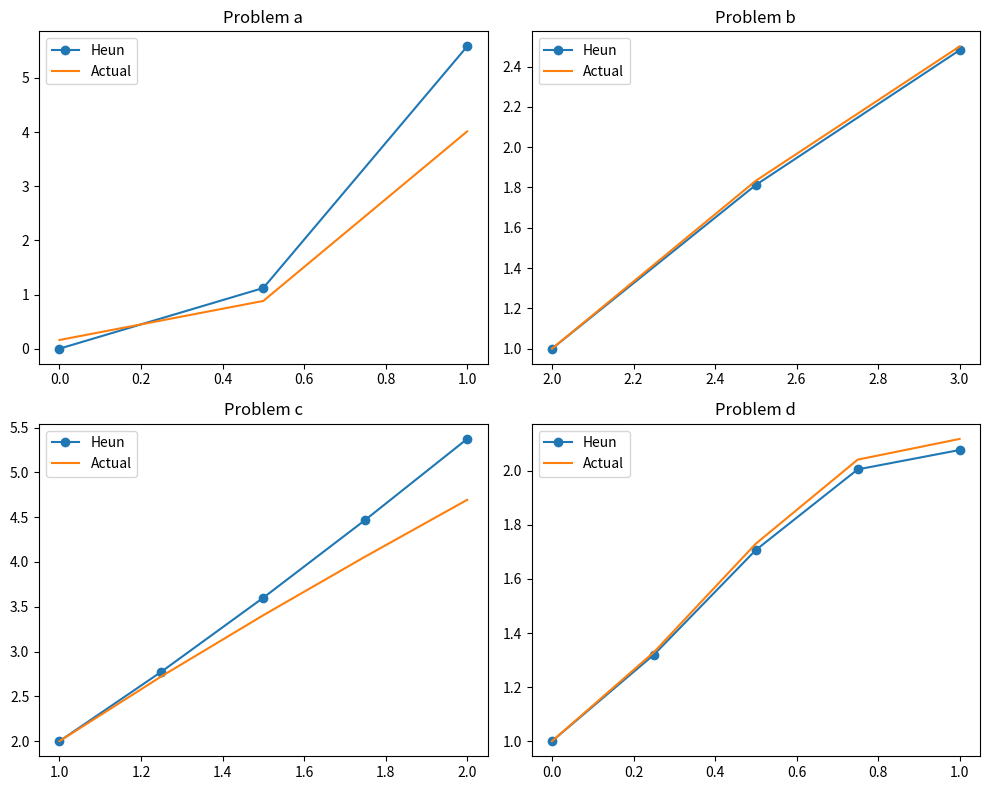

This figure's Python source:
import numpy as np

def heun_method(f, y0, t0, t_end, h):
    t_values = np.arange(t0, t_end + h, h)
    y_values = np.zeros(len(t_values))
    y_values[0] = y0
    
    for i in range(1, len(t_values)):
        t = t_values[i-1]
        y = y_values[i-1]
        k1 = f(t, y)
        k2 = f(t + h, y + h * k1)
        y_values[i] = y + (h / 2) * (k1 + k2)
    
    return t_values, y_values

# Các hàm f(t, y) cho các bài toán
def f_a(t, y):
    return np.exp(3*t) - 2*y

def f_b(t, y):
    return 1 + (t - y)**2

def f_c(t, y):
    return 1 + y/t

def f_d(t, y):
    return np.cos(2*t) + np.sin(3*t)

# Điều kiện ban đầu và bước nhảy h
y0_a, t0_a, t_end_a, h_a = 0, 0, 1, 0.5
y0_b, t0_b, t_end_b, h_b = 1, 2, 3, 0.5
y0_c, t0_c, t_end_c, h_c = 2, 1, 2, 0.25
y0_d, t0_d, t_end_d, h_d = 1, 0, 1, 0.25

# Giải phương trình sử dụng phương pháp Heun
t_values_a, y_values_a = heun_method(f_a, y0_a, t0_a, t_end_a, h_a)
t_values_b, y_values_b = heun_method(f_b, y0_b, t0_b, t_end_b, h_b)
t_values_c, y_values_c = heun_method(f_c, y0_c, t0_c, t_end_c, h_c)
t_values_d, y_values_d = heun_method(f_d, y0_d, t0_d, t_end_d, h_d)

# In kết quả
import matplotlib.pyplot as plt

plt.figure(figsize=(10, 8))

# Bài toán a
plt.subplot(2, 2, 1)
plt.plot(t_values_a, y_values_a, 'o-', label="Heun")
plt.plot(t_values_a, 1/5 * np.exp(3*t_values_a) - 1/25 * np.exp(-2*t_values_a), label="Actual")
plt.title('Problem a')
plt.legend()

# Bài toán b
plt.subplot(2, 2, 2)
plt.plot(t_values_b, y_values_b, 'o-', label="Heun")
plt.plot(t_values_b, t_values_b + 1/(1-t_values_b), label="Actual")
plt.title('Problem b')
plt.legend()

# Bài toán c
plt.subplot(2, 2, 3)
plt.plot(t_values_c, y_values_c, 'o-', label="Heun")
plt.plot(t_values_c, np.log(t_values_c) + 2*t_values_c, label="Actual")
plt.title('Problem c')
plt.legend()

# Bài toán d
plt.subplot(2, 2, 4)
plt.plot(t_values_d, y_values_d, 'o-', label="Heun")
plt.plot(t_values_d, 0.5*np.sin(2*t_values_d) - (1/3)*np.cos(3*t_values_d) + 4/3, label="Actual")
plt.title('Problem d')
plt.legend()

plt.tight_layout()
plt.show()
